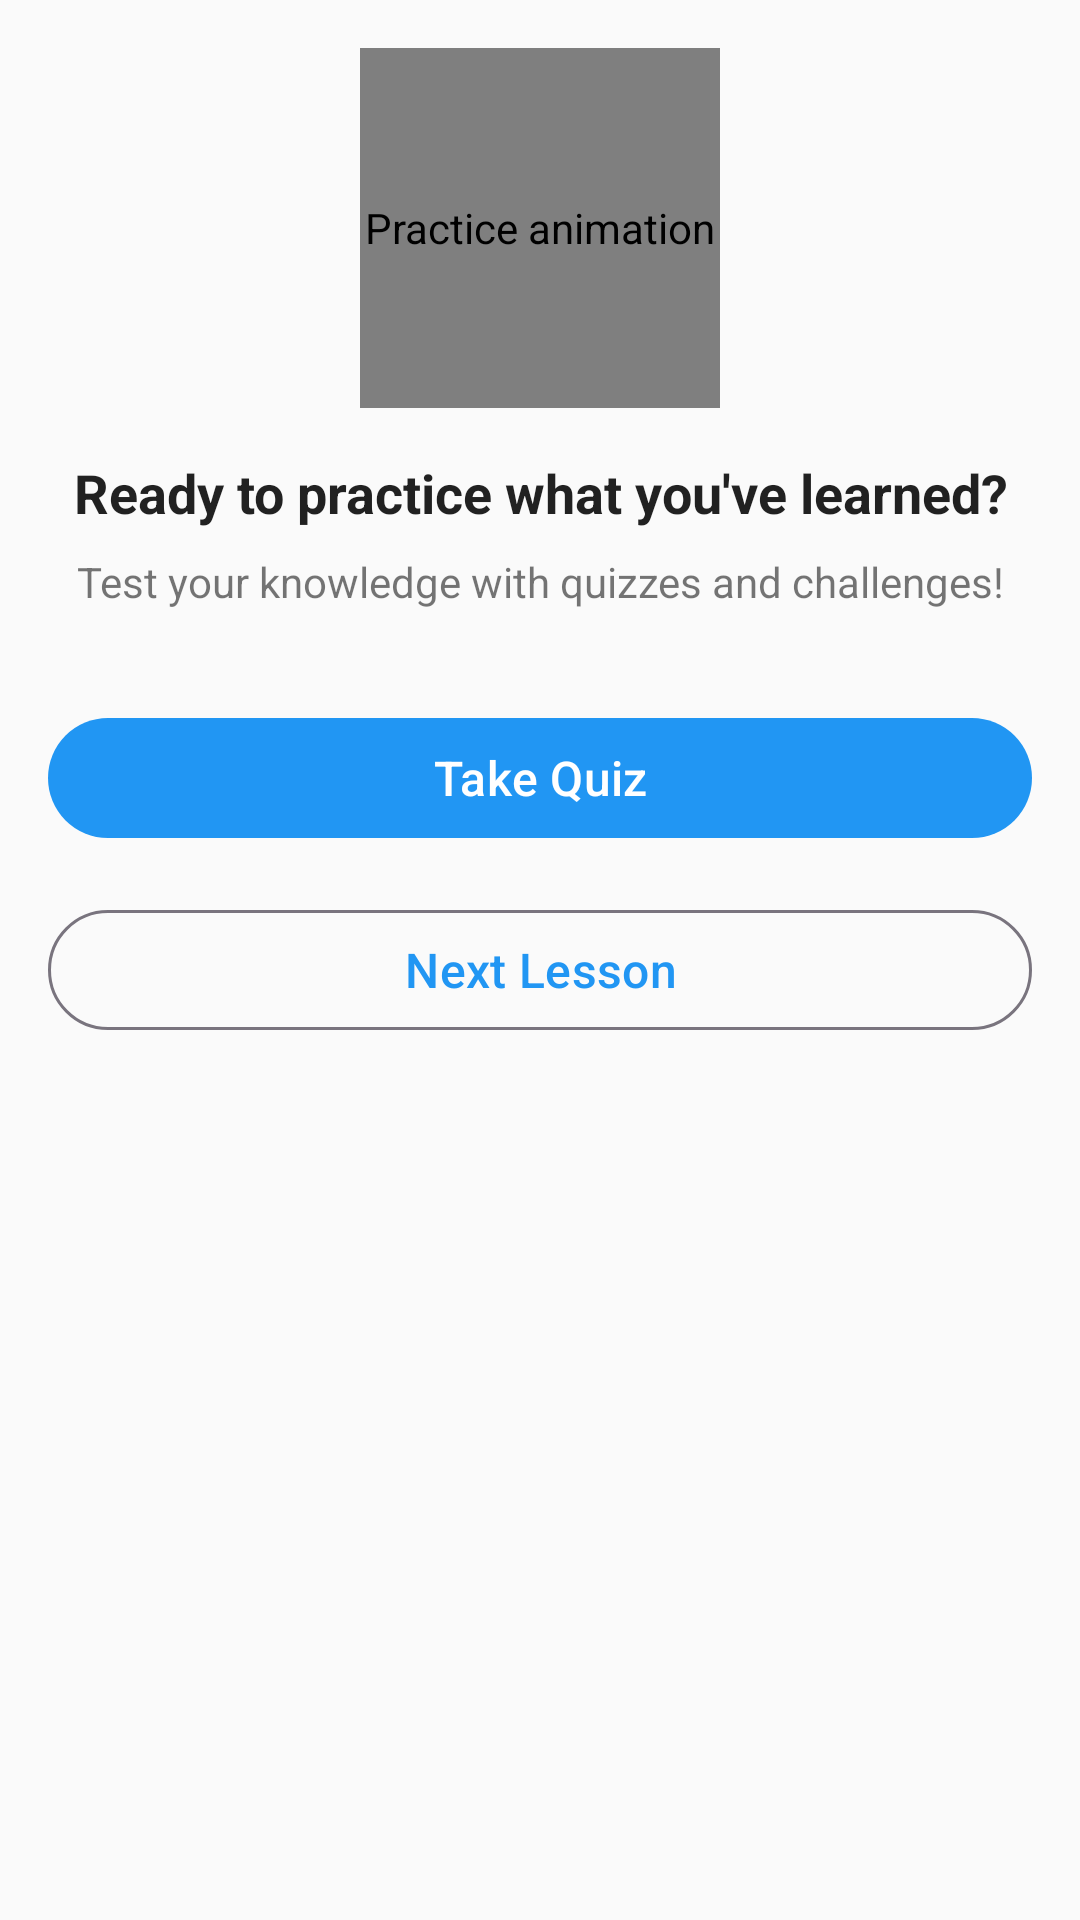

Here is an Android app screen rendered from its layout file. Give the layout XML and the strings, colors and styles it references.
<!-- AndroidManifest.xml: application theme Theme.Light.JavaBuddy -->
<!-- res/layout/fragment_lesson_practice.xml -->
<?xml version="1.0" encoding="utf-8"?>
<ScrollView xmlns:android="http://schemas.android.com/apk/res/android"
    xmlns:app="http://schemas.android.com/apk/res-auto"
    android:layout_width="match_parent"
    android:layout_height="match_parent"
    android:padding="16dp">

    <LinearLayout
        android:layout_width="match_parent"
        android:layout_height="wrap_content"
        android:orientation="vertical"
        android:gravity="center">

        <com.airbnb.lottie.LottieAnimationView
            android:id="@+id/practice_animation"
            android:layout_width="120dp"
            android:layout_height="120dp"
            android:layout_marginBottom="16dp"
            android:contentDescription="Practice animation"
            app:lottie_autoPlay="true"
            app:lottie_fileName="lott3.lottie"
            app:lottie_loop="true"
            app:lottie_speed="1.0" />

        <TextView
            android:layout_width="match_parent"
            android:layout_height="wrap_content"
            android:text="Ready to practice what you've learned?"
            android:textSize="18sp"
            android:textStyle="bold"
            android:textAlignment="center"
            android:textColor="@color/text_primary"
            android:layout_marginBottom="8dp" />

        <TextView
            android:layout_width="match_parent"
            android:layout_height="wrap_content"
            android:text="Test your knowledge with quizzes and challenges!"
            android:textSize="14sp"
            android:textAlignment="center"
            android:textColor="@color/text_secondary"
            android:layout_marginBottom="32dp" />

        <Button
            android:id="@+id/take_quiz_button"
            android:layout_width="match_parent"
            android:layout_height="wrap_content"
            android:layout_marginBottom="16dp"
            android:text="Take Quiz"
            android:textSize="16sp" />

        <Button
            android:id="@+id/next_lesson_button"
            android:layout_width="match_parent"
            android:layout_height="wrap_content"
            android:text="Next Lesson"
            android:textSize="16sp"
            style="@style/Widget.Material3.Button.OutlinedButton" />

    </LinearLayout>

</ScrollView>
<!-- resources referenced by this layout -->
<resources>
  <color name="text_primary">#DE000000</color>
  <color name="text_secondary">#8A000000</color>
  <style name="Theme.Light.JavaBuddy" parent="Base.Theme.Light.JavaBuddy" />
  <style name="Base.Theme.Light.JavaBuddy" parent="Theme.Material3.Light.NoActionBar">
          
          <item name="colorPrimary">@color/primary_color</item>
          <item name="colorPrimaryDark">@color/primary_dark_color</item>
          <item name="colorAccent">@color/accent_color</item>
          <item name="android:windowBackground">@color/background_light</item>
          <item name="colorOnPrimary">@color/white</item>
          <item name="colorOnSecondary">@color/white</item>
          <item name="android:textColorPrimary">@color/text_primary</item>
          <item name="android:textColorSecondary">@color/text_secondary</item>
          <item name="cardBackgroundColor">@color/card_background</item>
      </style>
  <color name="primary_color">#2196F3</color>
  <color name="primary_dark_color">#1976D2</color>
  <color name="accent_color">#FF4081</color>
  <color name="background_light">#FAFAFA</color>
  <color name="white">#FFFFFFFF</color>
  <color name="card_background">#FFFFFF</color>
</resources>
